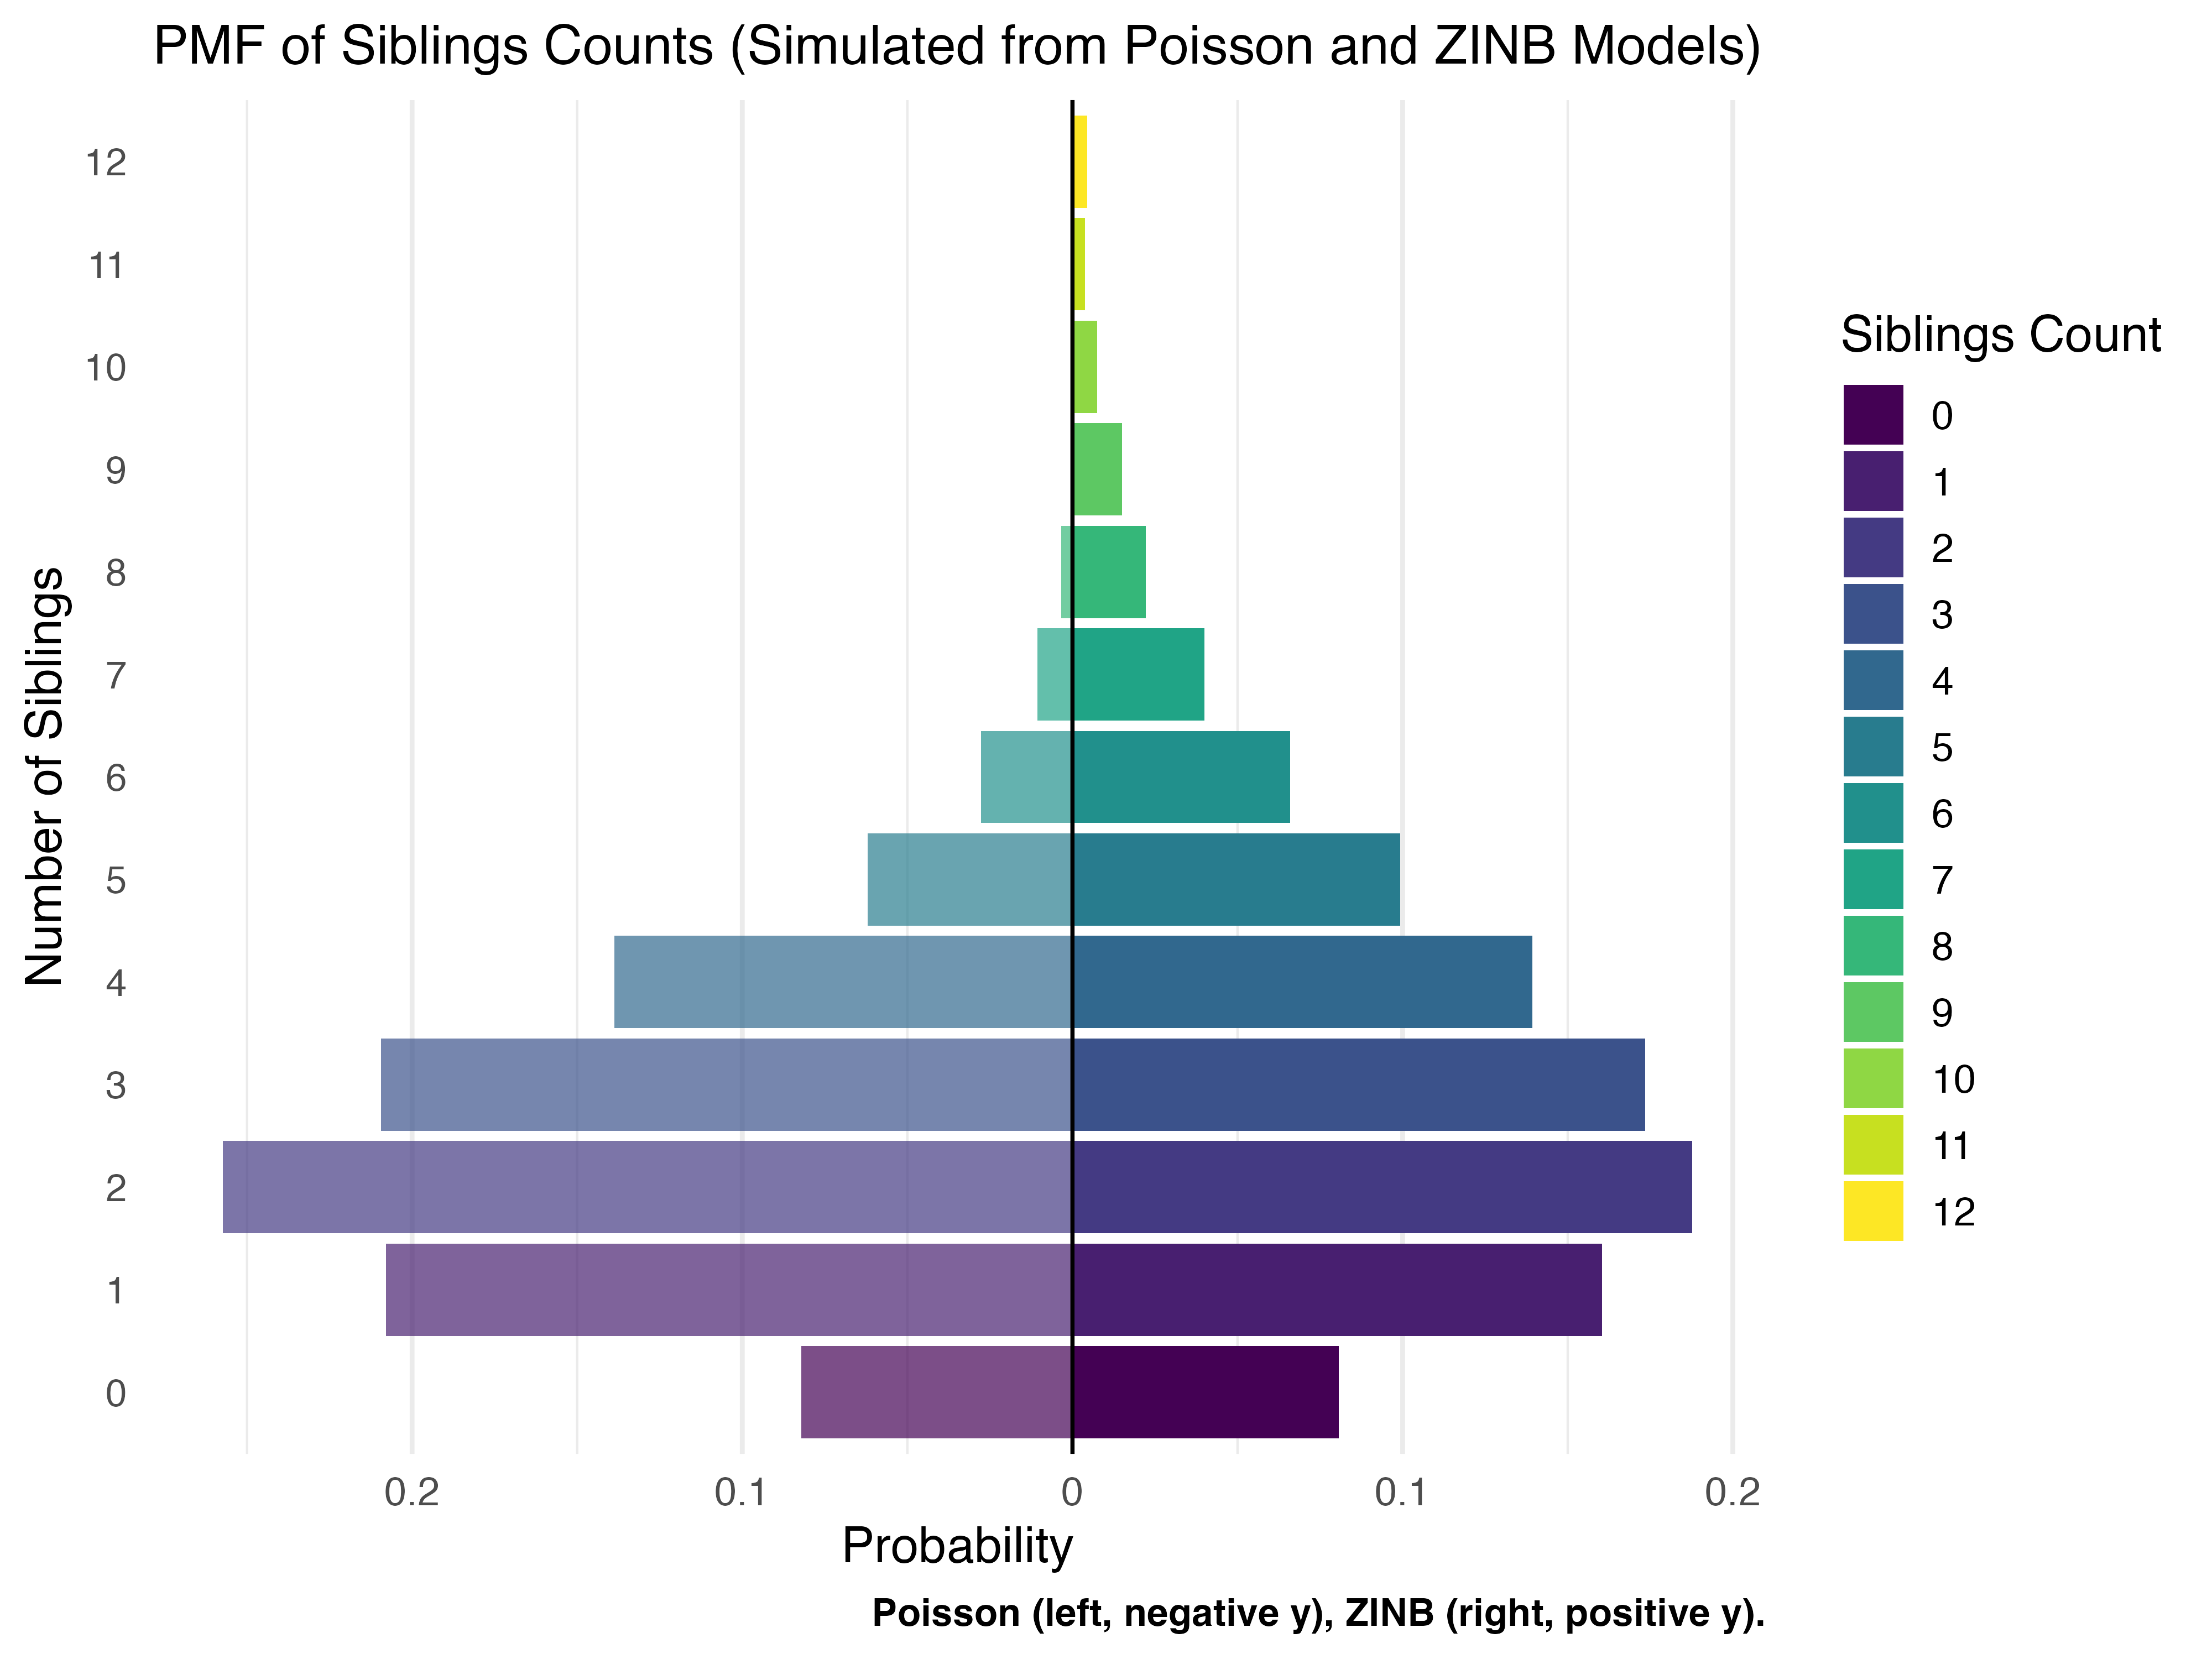

Data behind this chart, as committed beside it:
Model, sib_counts, n_counts, prob
Poisson, 0, 4095, 0.08212
Poisson, 1, 10366, 0.2079
Poisson, 2, 12831, 0.2573
Poisson, 3, 10444, 0.2094
Poisson, 4, 6915, 0.1387
Poisson, 5, 3096, 0.06209
Poisson, 6, 1379, 0.02765
Poisson, 7, 528, 0.01059
Poisson, 8, 171, 0.003429
Poisson, 9, 30, 0.0006016
Poisson, 10, 11, 0.0002206
ZINB, 0, 4016, 0.08068
ZINB, 1, 7982, 0.1603
ZINB, 2, 9345, 0.1877
ZINB, 3, 8636, 0.1735
ZINB, 4, 6935, 0.1393
ZINB, 5, 4944, 0.09932
ZINB, 6, 3283, 0.06595
ZINB, 7, 1992, 0.04002
ZINB, 8, 1107, 0.02224
ZINB, 9, 750, 0.01507
ZINB, 10, 374, 0.007513
ZINB, 11, 192, 0.003857
ZINB, 12, 223, 0.00448
